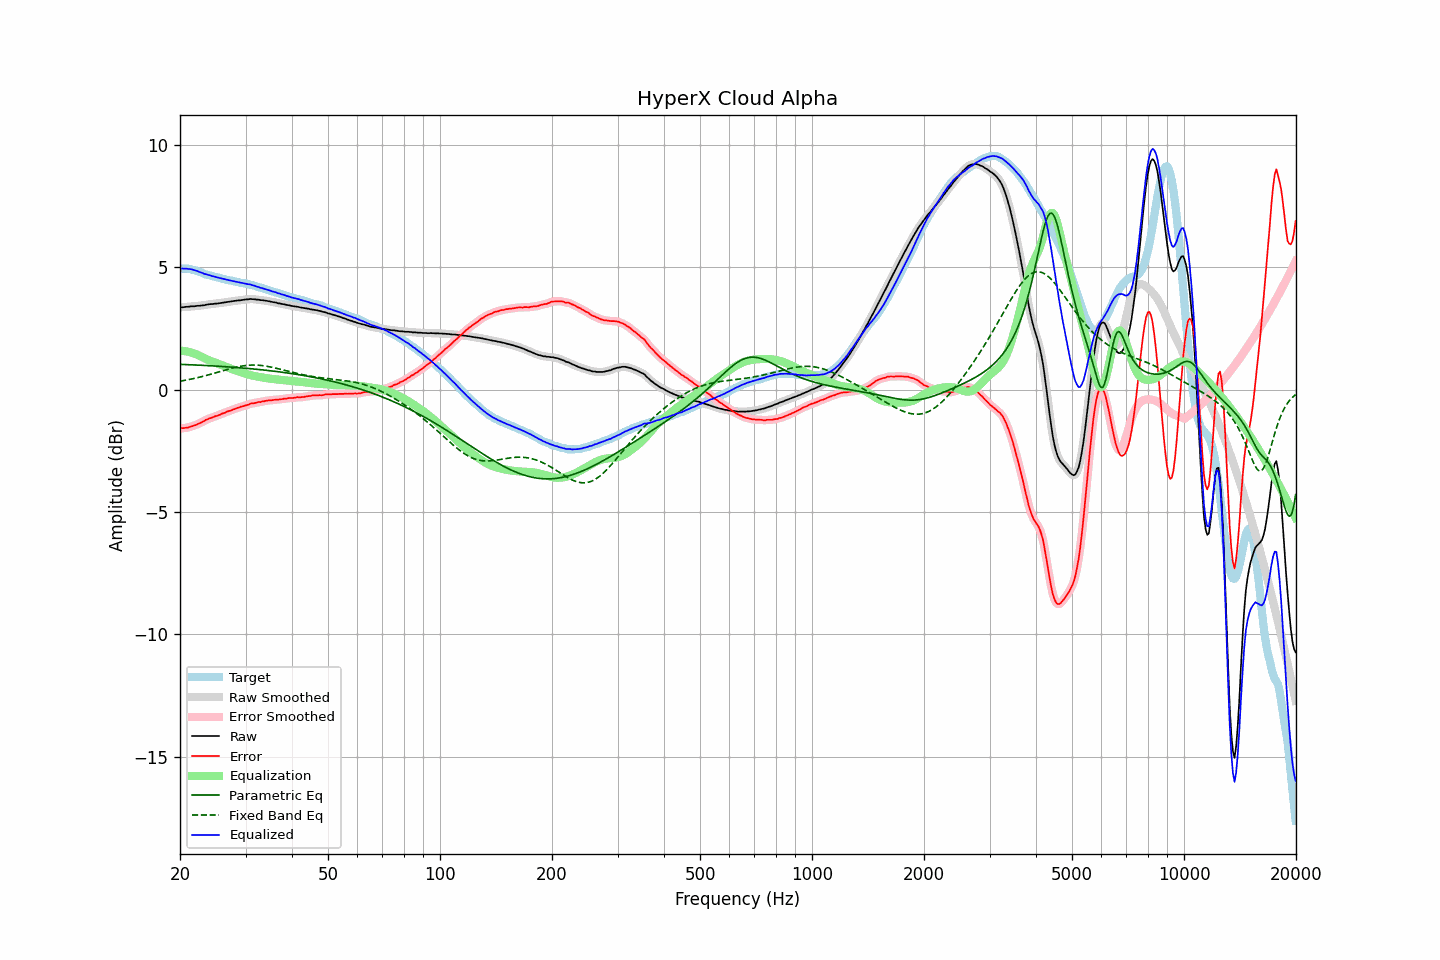

The data file committed next to this chart (first rows):
frequency, raw, error, smoothed, error_smoothed, equalization, parametric_eq, fixed_band_eq, equalized_raw, equalized_smoothed, target
20.00, 3.36, -1.58, 3.36, -1.58, 1.58, 1.03, 0.34, 4.94, 4.94, 4.93
20.20, 3.36, -1.58, 3.36, -1.58, 1.58, 1.02, 0.35, 4.94, 4.94, 4.93
20.40, 3.36, -1.58, 3.36, -1.58, 1.57, 1.02, 0.36, 4.93, 4.94, 4.93
20.61, 3.37, -1.57, 3.37, -1.57, 1.57, 1.02, 0.37, 4.93, 4.93, 4.93
20.81, 3.38, -1.56, 3.37, -1.56, 1.56, 1.02, 0.39, 4.93, 4.93, 4.93
21.02, 3.38, -1.56, 3.38, -1.55, 1.55, 1.01, 0.40, 4.92, 4.93, 4.93
21.23, 3.39, -1.53, 3.39, -1.53, 1.53, 1.01, 0.41, 4.92, 4.92, 4.91
21.44, 3.40, -1.51, 3.39, -1.51, 1.51, 1.01, 0.43, 4.91, 4.90, 4.90
21.66, 3.40, -1.49, 3.40, -1.49, 1.49, 1.01, 0.44, 4.89, 4.89, 4.89
21.87, 3.40, -1.47, 3.40, -1.47, 1.47, 1.00, 0.45, 4.87, 4.87, 4.86
22.09, 3.41, -1.45, 3.41, -1.44, 1.44, 1.00, 0.47, 4.85, 4.85, 4.85
22.31, 3.42, -1.41, 3.41, -1.42, 1.41, 1.00, 0.48, 4.83, 4.83, 4.82
22.54, 3.42, -1.39, 3.42, -1.39, 1.38, 0.99, 0.50, 4.80, 4.80, 4.81
22.76, 3.43, -1.36, 3.43, -1.36, 1.35, 0.99, 0.52, 4.78, 4.78, 4.78
22.99, 3.44, -1.32, 3.43, -1.32, 1.32, 0.99, 0.53, 4.75, 4.75, 4.75
23.22, 3.44, -1.29, 3.44, -1.28, 1.29, 0.98, 0.55, 4.72, 4.73, 4.72
23.45, 3.46, -1.24, 3.45, -1.25, 1.25, 0.98, 0.57, 4.71, 4.71, 4.69
23.69, 3.47, -1.22, 3.47, -1.22, 1.22, 0.98, 0.58, 4.69, 4.69, 4.68
23.92, 3.48, -1.19, 3.48, -1.19, 1.19, 0.97, 0.60, 4.67, 4.67, 4.66
24.16, 3.49, -1.17, 3.48, -1.17, 1.17, 0.97, 0.62, 4.65, 4.65, 4.65
24.40, 3.49, -1.15, 3.49, -1.14, 1.14, 0.97, 0.64, 4.63, 4.63, 4.63
24.65, 3.50, -1.12, 3.50, -1.12, 1.12, 0.96, 0.66, 4.61, 4.61, 4.61
24.89, 3.51, -1.09, 3.50, -1.09, 1.09, 0.96, 0.68, 4.60, 4.60, 4.59
25.14, 3.51, -1.08, 3.51, -1.07, 1.07, 0.95, 0.70, 4.58, 4.58, 4.58
25.39, 3.52, -1.05, 3.52, -1.05, 1.05, 0.95, 0.72, 4.56, 4.56, 4.56
25.65, 3.53, -1.03, 3.53, -1.02, 1.02, 0.95, 0.74, 4.55, 4.55, 4.55
25.91, 3.54, -0.99, 3.54, -1.00, 0.99, 0.94, 0.75, 4.53, 4.53, 4.53
26.16, 3.55, -0.97, 3.55, -0.97, 0.97, 0.94, 0.77, 4.52, 4.52, 4.51
26.43, 3.56, -0.95, 3.56, -0.94, 0.94, 0.93, 0.79, 4.50, 4.50, 4.50
26.69, 3.57, -0.91, 3.57, -0.91, 0.92, 0.93, 0.81, 4.48, 4.48, 4.47
26.96, 3.58, -0.89, 3.58, -0.89, 0.89, 0.92, 0.83, 4.47, 4.47, 4.46
27.23, 3.59, -0.87, 3.59, -0.87, 0.87, 0.92, 0.85, 4.45, 4.45, 4.45
27.50, 3.60, -0.85, 3.60, -0.85, 0.84, 0.91, 0.87, 4.44, 4.44, 4.44
27.77, 3.61, -0.82, 3.61, -0.82, 0.82, 0.91, 0.88, 4.42, 4.42, 4.42
28.05, 3.62, -0.80, 3.62, -0.79, 0.79, 0.90, 0.90, 4.41, 4.41, 4.41
28.33, 3.63, -0.77, 3.63, -0.77, 0.77, 0.90, 0.91, 4.40, 4.40, 4.39
28.62, 3.64, -0.75, 3.63, -0.75, 0.75, 0.89, 0.93, 4.39, 4.38, 4.38
28.90, 3.64, -0.73, 3.64, -0.72, 0.73, 0.89, 0.94, 4.36, 4.37, 4.36
29.19, 3.65, -0.70, 3.65, -0.70, 0.71, 0.88, 0.95, 4.35, 4.35, 4.34
29.48, 3.66, -0.69, 3.66, -0.69, 0.68, 0.88, 0.96, 4.34, 4.34, 4.34
29.78, 3.67, -0.67, 3.67, -0.67, 0.66, 0.87, 0.97, 4.33, 4.33, 4.33
30.08, 3.68, -0.65, 3.67, -0.65, 0.64, 0.87, 0.98, 4.32, 4.32, 4.32
30.38, 3.68, -0.63, 3.68, -0.63, 0.62, 0.86, 0.99, 4.30, 4.31, 4.31
30.68, 3.69, -0.61, 3.69, -0.60, 0.61, 0.85, 0.99, 4.29, 4.29, 4.29
30.99, 3.70, -0.57, 3.69, -0.58, 0.59, 0.85, 1.00, 4.28, 4.28, 4.27
31.30, 3.69, -0.57, 3.69, -0.57, 0.57, 0.84, 1.00, 4.26, 4.26, 4.25
31.61, 3.69, -0.56, 3.68, -0.56, 0.56, 0.84, 1.00, 4.24, 4.24, 4.24
31.93, 3.68, -0.55, 3.68, -0.54, 0.54, 0.83, 1.00, 4.22, 4.22, 4.23
32.24, 3.67, -0.53, 3.67, -0.53, 0.53, 0.82, 0.99, 4.19, 4.20, 4.19
32.57, 3.67, -0.51, 3.66, -0.52, 0.52, 0.82, 0.99, 4.18, 4.18, 4.17
32.89, 3.65, -0.52, 3.65, -0.51, 0.50, 0.81, 0.98, 4.15, 4.16, 4.16
33.22, 3.65, -0.49, 3.64, -0.50, 0.49, 0.80, 0.98, 4.14, 4.14, 4.13
33.55, 3.64, -0.49, 3.64, -0.48, 0.48, 0.80, 0.97, 4.12, 4.12, 4.12
33.89, 3.63, -0.47, 3.63, -0.47, 0.47, 0.79, 0.96, 4.10, 4.10, 4.09
34.23, 3.62, -0.46, 3.62, -0.46, 0.46, 0.78, 0.95, 4.08, 4.08, 4.07
34.57, 3.61, -0.45, 3.61, -0.45, 0.45, 0.77, 0.94, 4.06, 4.06, 4.05
34.92, 3.60, -0.44, 3.59, -0.44, 0.44, 0.77, 0.92, 4.04, 4.04, 4.04
35.27, 3.58, -0.44, 3.58, -0.43, 0.43, 0.76, 0.91, 4.01, 4.01, 4.02
35.62, 3.57, -0.43, 3.57, -0.43, 0.43, 0.75, 0.90, 3.99, 4.00, 3.99
35.97, 3.56, -0.42, 3.55, -0.42, 0.42, 0.74, 0.88, 3.98, 3.97, 3.97
... 635 more rows
